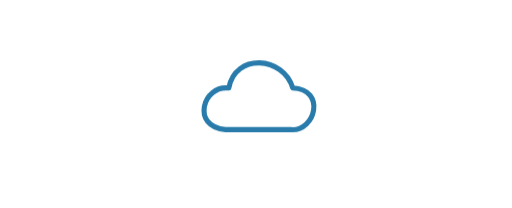
t = 0.00 s
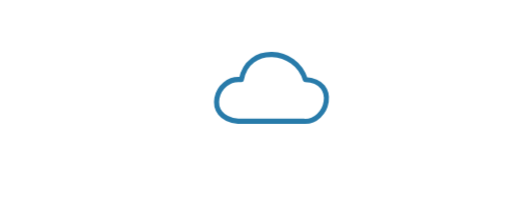
t = 0.75 s
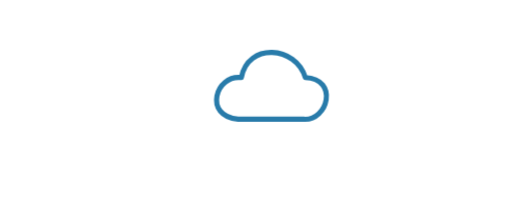
t = 1.25 s
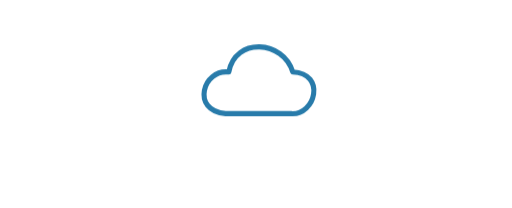
t = 2.00 s
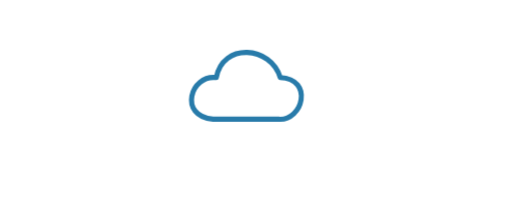
t = 2.75 s
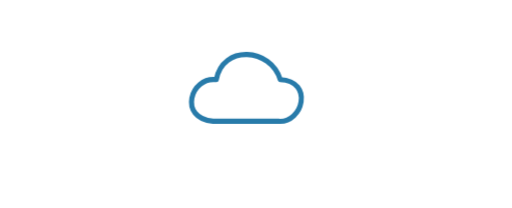
t = 3.25 s

The animated SVG that drew these frames (rendered in a browser with its animation timeline set to each time). Animation: 1 CSS @keyframes rule; one cycle of 4.00 s, repeats indefinitely.

<svg data-motion-asset="float" xmlns="http://www.w3.org/2000/svg" viewBox="0 0 320 130" role="img" aria-labelledby="svg-motion-float-title svg-motion-float-desc" style="color:var(--motion-accent,#287baa)">
<title id="svg-motion-float-title">Drift</title><desc id="svg-motion-float-desc">A cloud tracing a gentle oval. Animation respects reduced motion.</desc>
<style>
svg[data-motion-asset="float"] .art{transform-box:view-box;transform-origin:160px 65px;animation:motion-float calc(4s / var(--motion-speed,1)) ease-in-out infinite}
@keyframes motion-float { 25% { transform: translate(9px, -6px); } 50% { transform: translate(0, -10px); } 75% { transform: translate(-9px, -6px); } }

svg[data-paused] *{animation-play-state:paused!important}
@media(prefers-reduced-motion:reduce){svg[data-motion-asset="float"] .art,svg[data-motion-asset="float"] .echo{animation:none!important;transform:none!important;opacity:1!important;clip-path:none!important}}
</style><g class="art"><g transform="translate(160 65)" fill="none" stroke="currentColor" stroke-width="3.2" stroke-linecap="round" stroke-linejoin="round"><path d="M-19 16C-41 14-33-12-17-10-13-32 17-30 23-10 44-9 37 17 22 16Z"/></g></g></svg>
